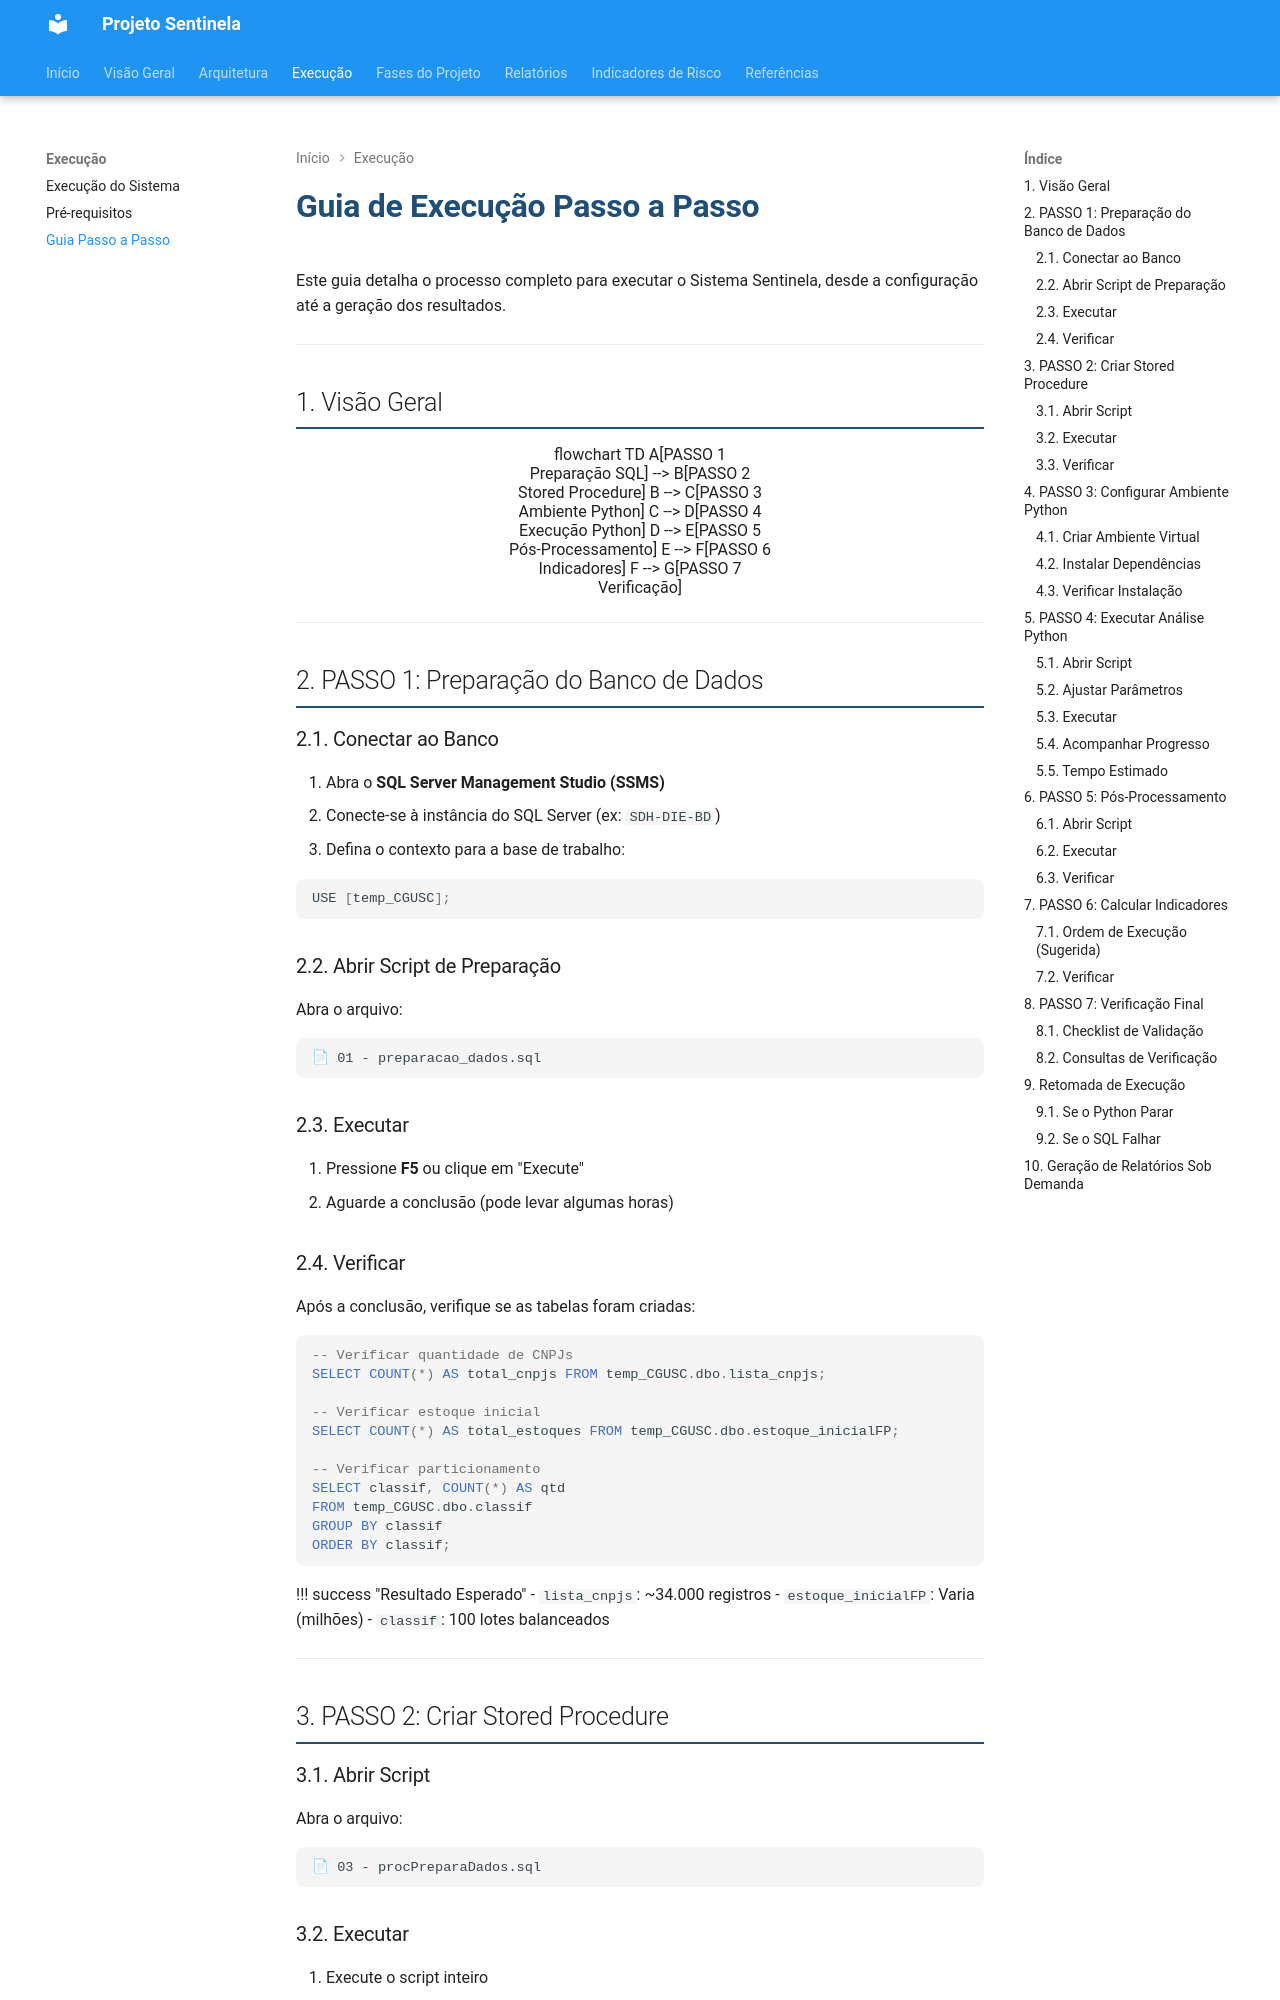

repository: cgu-sc/sentinela · page: execucao/guia-execucao.html · generator: mkdocs

# Guia de Execução Passo a Passo

Este guia detalha o processo completo para executar o Sistema Sentinela, desde a configuração até a geração dos resultados.

---

## 1. Visão Geral

```mermaid
flowchart TD
    A[PASSO 1<br/>Preparação SQL] --> B[PASSO 2<br/>Stored Procedure]
    B --> C[PASSO 3<br/>Ambiente Python]
    C --> D[PASSO 4<br/>Execução Python]
    D --> E[PASSO 5<br/>Pós-Processamento]
    E --> F[PASSO 6<br/>Indicadores]
    F --> G[PASSO 7<br/>Verificação]
```

---

## 2. PASSO 1: Preparação do Banco de Dados

### 2.1. Conectar ao Banco

1. Abra o **SQL Server Management Studio (SSMS)**
2. Conecte-se à instância do SQL Server (ex: `SDH-DIE-BD`)
3. Defina o contexto para a base de trabalho:

```sql
USE [temp_CGUSC];
```

### 2.2. Abrir Script de Preparação

Abra o arquivo:

```
📄 01 - preparacao_dados.sql
```

### 2.3. Executar

1. Pressione **F5** ou clique em "Execute"
2. Aguarde a conclusão (pode levar algumas horas)

### 2.4. Verificar

Após a conclusão, verifique se as tabelas foram criadas:

```sql
-- Verificar quantidade de CNPJs
SELECT COUNT(*) AS total_cnpjs FROM temp_CGUSC.dbo.lista_cnpjs;

-- Verificar estoque inicial
SELECT COUNT(*) AS total_estoques FROM temp_CGUSC.dbo.estoque_inicialFP;

-- Verificar particionamento
SELECT classif, COUNT(*) AS qtd
FROM temp_CGUSC.dbo.classif
GROUP BY classif
ORDER BY classif;
```

!!! success "Resultado Esperado" - `lista_cnpjs`: ~34.000 registros - `estoque_inicialFP`: Varia (milhões) - `classif`: 100 lotes balanceados

---

## 3. PASSO 2: Criar Stored Procedure

### 3.1. Abrir Script

Abra o arquivo:

```
📄 03 - procPreparaDados.sql
```
